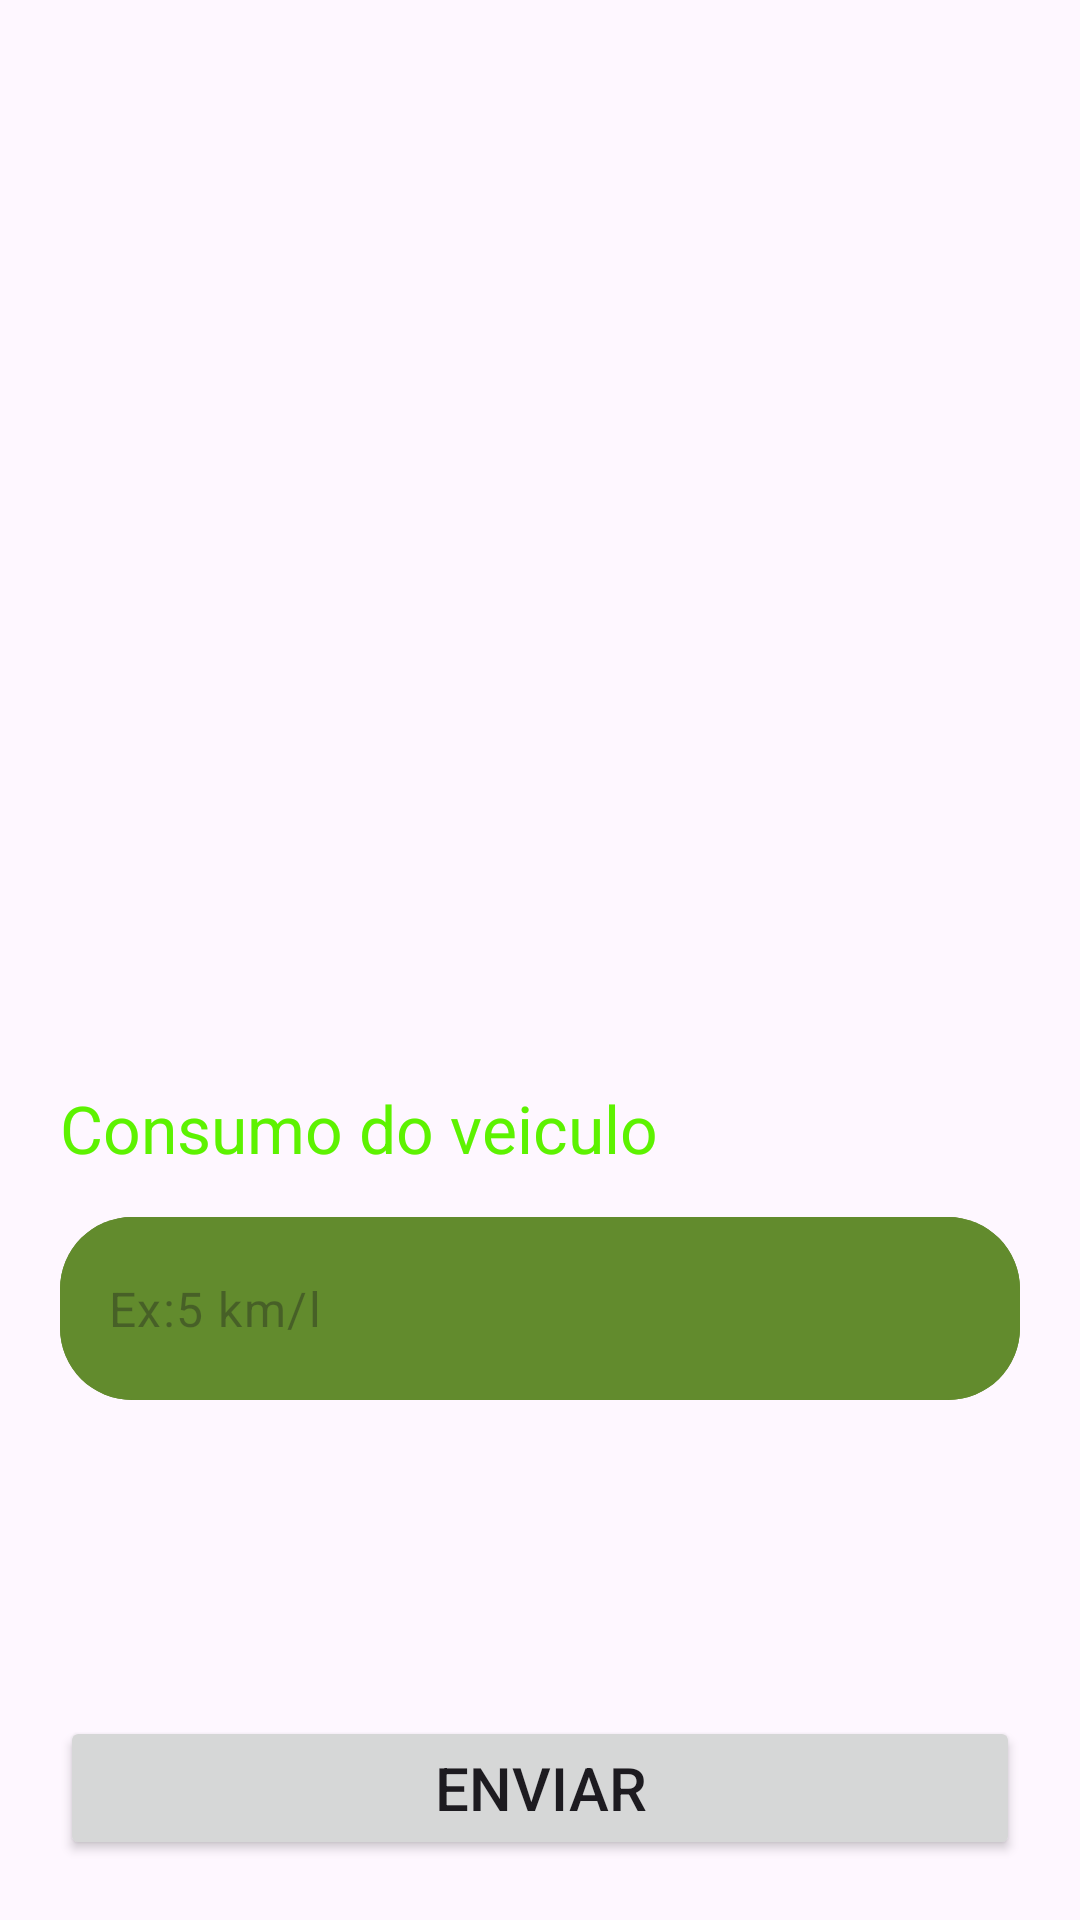

This screen was rendered from an Android layout file. Write that file and the resources it references.
<!-- AndroidManifest.xml: application theme Theme.FuelC -->
<!-- res/layout/activity_coletar_dados2.xml -->
<?xml version="1.0" encoding="utf-8"?>
<androidx.constraintlayout.widget.ConstraintLayout xmlns:android="http://schemas.android.com/apk/res/android"
    xmlns:app="http://schemas.android.com/apk/res-auto"
    xmlns:tools="http://schemas.android.com/tools"
    android:id="@+id/main"
    android:layout_width="match_parent"
    android:layout_height="match_parent"
    tools:context=".ColetarDados2">

    <LinearLayout
        android:layout_width="match_parent"
        android:layout_height="100dp"
        android:layout_marginTop="20dp"
        app:layout_constraintEnd_toEndOf="parent"
        app:layout_constraintStart_toStartOf="parent"
        app:layout_constraintTop_toTopOf="parent">

        <ImageView
            android:id="@+id/btn2"
            android:layout_width="50dp"
            android:layout_height="50dp"
            android:layout_marginStart="20dp"
            android:layout_marginTop="40dp"
            android:src="@drawable/icseta"
            app:tint="@color/green" />

    </LinearLayout>

    <Button
        android:id="@+id/button3"
        android:layout_width="match_parent"
        android:layout_height="wrap_content"
        android:layout_margin="20dp"
        android:text="Enviar"
        android:textSize="20dp"
        app:layout_constraintBottom_toBottomOf="parent"
        app:layout_constraintEnd_toEndOf="parent"
        app:layout_constraintStart_toStartOf="parent" />

    <com.google.android.material.textfield.TextInputLayout
        android:id="@+id/textInputLayout"
        android:layout_width="match_parent"
        android:layout_height="wrap_content"
        android:layout_marginHorizontal="20dp"
        android:layout_marginTop="300dp"
        android:background="@drawable/border_radius"
        app:hintEnabled="false"
        app:layout_constraintBottom_toTopOf="@+id/button3"
        app:layout_constraintEnd_toEndOf="parent"
        app:layout_constraintStart_toStartOf="parent"
        app:layout_constraintTop_toTopOf="parent">

        <com.google.android.material.textfield.TextInputEditText
            android:id="@+id/tv_label2"
            android:layout_width="match_parent"
            android:layout_height="61dp"
            android:background="@drawable/border_radius"
            android:hint="Ex:5 km/l"
            android:inputType="numberDecimal"
            app:layout_constraintEnd_toEndOf="parent"
            app:layout_constraintStart_toStartOf="parent"
            app:layout_constraintTop_toBottomOf="@+id/textInputLayout" />

    </com.google.android.material.textfield.TextInputLayout>

    <TextView
        android:id="@+id/tv_AC2"
        android:layout_width="match_parent"
        android:layout_height="wrap_content"
        android:layout_marginHorizontal="20dp"
        android:layout_marginBottom="15dp"
        android:text="Consumo do veiculo"
        android:textColor="@color/green"
        android:textSize="22dp"
        app:layout_constraintBottom_toTopOf="@+id/textInputLayout"
        app:layout_constraintEnd_toEndOf="parent"
        app:layout_constraintStart_toStartOf="parent" />


</androidx.constraintlayout.widget.ConstraintLayout>
<!-- resources referenced by this layout -->
<resources>
  <color name="green">#5df201</color>
  <!-- drawable border_radius (drawable) -->
  <?xml version="1.0" encoding="utf-8"?>
  <shape xmlns:android="http://schemas.android.com/apk/res/android">
      <solid android:color="#628B2D"/> 
      <corners android:radius="24dp"/> 
  </shape>
  <style name="Theme.FuelC" parent="Base.Theme.FuelC" />
  <style name="Base.Theme.FuelC" parent="Theme.Material3.DayNight.NoActionBar">
          
          
      </style>
</resources>
